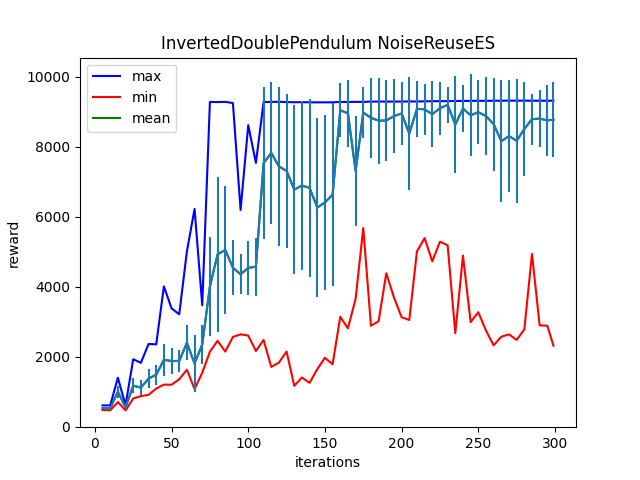

The data file committed next to this chart (first rows):
Iter:5, max:604.2171630859375, mean:528.949951171875, min:473.40411376953125, std:26.01230812072754
Iter:10, max:603.8822631835938, mean:524.9157104492188, min:463.9765625, std:27.383024215698242
Iter:15, max:1395.192138671875, mean:994.3372802734375, min:700.25, std:177.87391662597656
Iter:20, max:607.231689453125, mean:550.6270141601562, min:461.1701965332031, std:30.873624801635742
Iter:25, max:1924.8876953125, mean:1168.491943359375, min:803.2218627929688, std:214.56886291503906
Iter:30, max:1821.2735595703125, mean:1113.527099609375, min:868.4534301757812, std:203.5419464111328
Iter:35, max:2358.596923828125, mean:1367.841064453125, min:905.1322631835938, std:270.28753662109375
Iter:40, max:2349.762939453125, mean:1481.919677734375, min:1086.101806640625, std:285.8452453613281
Iter:45, max:4006.568603515625, mean:1907.35107421875, min:1198.0150146484375, std:452.3689270019531
Iter:50, max:3378.068115234375, mean:1872.03955078125, min:1195.1962890625, std:375.1084899902344
Iter:55, max:3209.070556640625, mean:1874.1669921875, min:1350.62158203125, std:303.6189880371094
Iter:60, max:5005.3349609375, mean:2393.43359375, min:1623.6881103515625, std:504.797119140625
Iter:65, max:6219.158203125, mean:1801.1671142578125, min:1072.516845703125, std:804.380615234375
Iter:70, max:3468.39013671875, mean:2346.83447265625, min:1537.201904296875, std:545.7119750976562
Iter:75, max:9278.3505859375, mean:4002.013427734375, min:2137.9091796875, std:1415.9794921875
Iter:80, max:9273.8876953125, mean:4922.78759765625, min:2449.529052734375, std:2213.59130859375
Iter:85, max:9281.109375, mean:5048.130859375, min:2144.017578125, std:1831.669921875
Iter:90, max:9246.7451171875, mean:4540.083984375, min:2560.0576171875, std:783.5330810546875
Iter:95, max:6190.74609375, mean:4352.3369140625, min:2635.372802734375, std:569.8038330078125
Iter:100, max:8614.16796875, mean:4535.0244140625, min:2600.142578125, std:779.5399169921875
Iter:105, max:7535.5224609375, mean:4569.9873046875, min:2158.91162109375, std:825.8595581054688
Iter:110, max:9277.2890625, mean:7528.8056640625, min:2476.84228515625, std:2181.12158203125
Iter:115, max:9278.75390625, mean:7821.0, min:1704.4970703125, std:2031.6768798828125
Iter:120, max:9282.525390625, mean:7435.4013671875, min:1827.067626953125, std:2274.29345703125
Iter:125, max:9274.6181640625, mean:7309.13525390625, min:2143.062744140625, std:2192.552001953125
Iter:130, max:9270.041015625, mean:6772.87353515625, min:1164.3463134765625, std:2410.4892578125
Iter:135, max:9271.591796875, mean:6888.9697265625, min:1401.2891845703125, std:2422.68505859375
Iter:140, max:9268.69140625, mean:6821.6826171875, min:1248.6611328125, std:2534.48486328125
Iter:145, max:9266.1552734375, mean:6259.8671875, min:1638.16943359375, std:2560.781494140625
Iter:150, max:9267.2177734375, mean:6406.1044921875, min:1965.513427734375, std:2505.00927734375
Iter:155, max:9267.5791015625, mean:6627.5322265625, min:1779.913818359375, std:2612.412109375
Iter:160, max:9278.029296875, mean:9044.046875, min:3136.3740234375, std:772.65283203125
Iter:165, max:9277.7587890625, mean:8951.912109375, min:2807.91064453125, std:960.840087890625
Iter:170, max:9281.2734375, mean:7305.5263671875, min:3650.20068359375, std:1571.6790771484375
Iter:175, max:9279.2880859375, mean:8978.96484375, min:5673.34912109375, std:740.7416381835938
Iter:180, max:9288.5361328125, mean:8823.197265625, min:2880.525634765625, std:1138.4422607421875
Iter:185, max:9289.35546875, mean:8743.798828125, min:3010.28759765625, std:1227.802734375
Iter:190, max:9288.53515625, mean:8750.06640625, min:4380.5859375, std:1159.8472900390625
Iter:195, max:9288.9111328125, mean:8872.279296875, min:3691.844970703125, std:1052.039794921875
Iter:200, max:9290.6689453125, mean:8949.36328125, min:3124.69677734375, std:893.1132202148438
Iter:205, max:9292.89453125, mean:8374.962890625, min:3046.7197265625, std:1622.63037109375
Iter:210, max:9291.8349609375, mean:9082.3798828125, min:5007.3447265625, std:802.3379516601562
Iter:215, max:9297.0029296875, mean:9066.56640625, min:5386.25341796875, std:734.4803466796875
Iter:220, max:9298.728515625, mean:8928.5537109375, min:4722.5498046875, std:948.3580322265625
Iter:225, max:9302.474609375, mean:9100.7353515625, min:5284.376953125, std:754.234130859375
Iter:230, max:9299.755859375, mean:9193.7646484375, min:5181.0029296875, std:510.5432434082031
Iter:235, max:9305.353515625, mean:8632.5283203125, min:2669.315673828125, std:1390.6197509765625
Iter:240, max:9308.236328125, mean:9089.4912109375, min:4886.916015625, std:664.3709716796875
Iter:245, max:9308.87890625, mean:8897.904296875, min:2985.627685546875, std:1168.1116943359375
Iter:250, max:9311.314453125, mean:8983.9013671875, min:3267.140625, std:918.6900024414062
Iter:255, max:9310.2939453125, mean:8878.60546875, min:2744.88818359375, std:1122.068603515625
Iter:260, max:9313.5849609375, mean:8642.212890625, min:2319.569580078125, std:1327.8299560546875
Iter:265, max:9313.3505859375, mean:8156.6982421875, min:2567.683349609375, std:1737.552978515625
Iter:270, max:9315.9365234375, mean:8302.2607421875, min:2633.2548828125, std:1602.3017578125
Iter:275, max:9315.0302734375, mean:8168.38671875, min:2477.50439453125, std:1773.5445556640625
Iter:280, max:9315.1748046875, mean:8503.044921875, min:2772.37646484375, std:1346.80615234375
Iter:285, max:9313.5859375, mean:8785.3203125, min:4934.10595703125, std:732.0494995117188
Iter:290, max:9314.1201171875, mean:8802.4453125, min:2892.184326171875, std:822.4645385742188
Iter:295, max:9312.91796875, mean:8751.564453125, min:2883.17236328125, std:1015.8206176757812
Iter:299, max:9314.0908203125, mean:8769.17578125, min:2310.5361328125, std:1076.7442626953125
